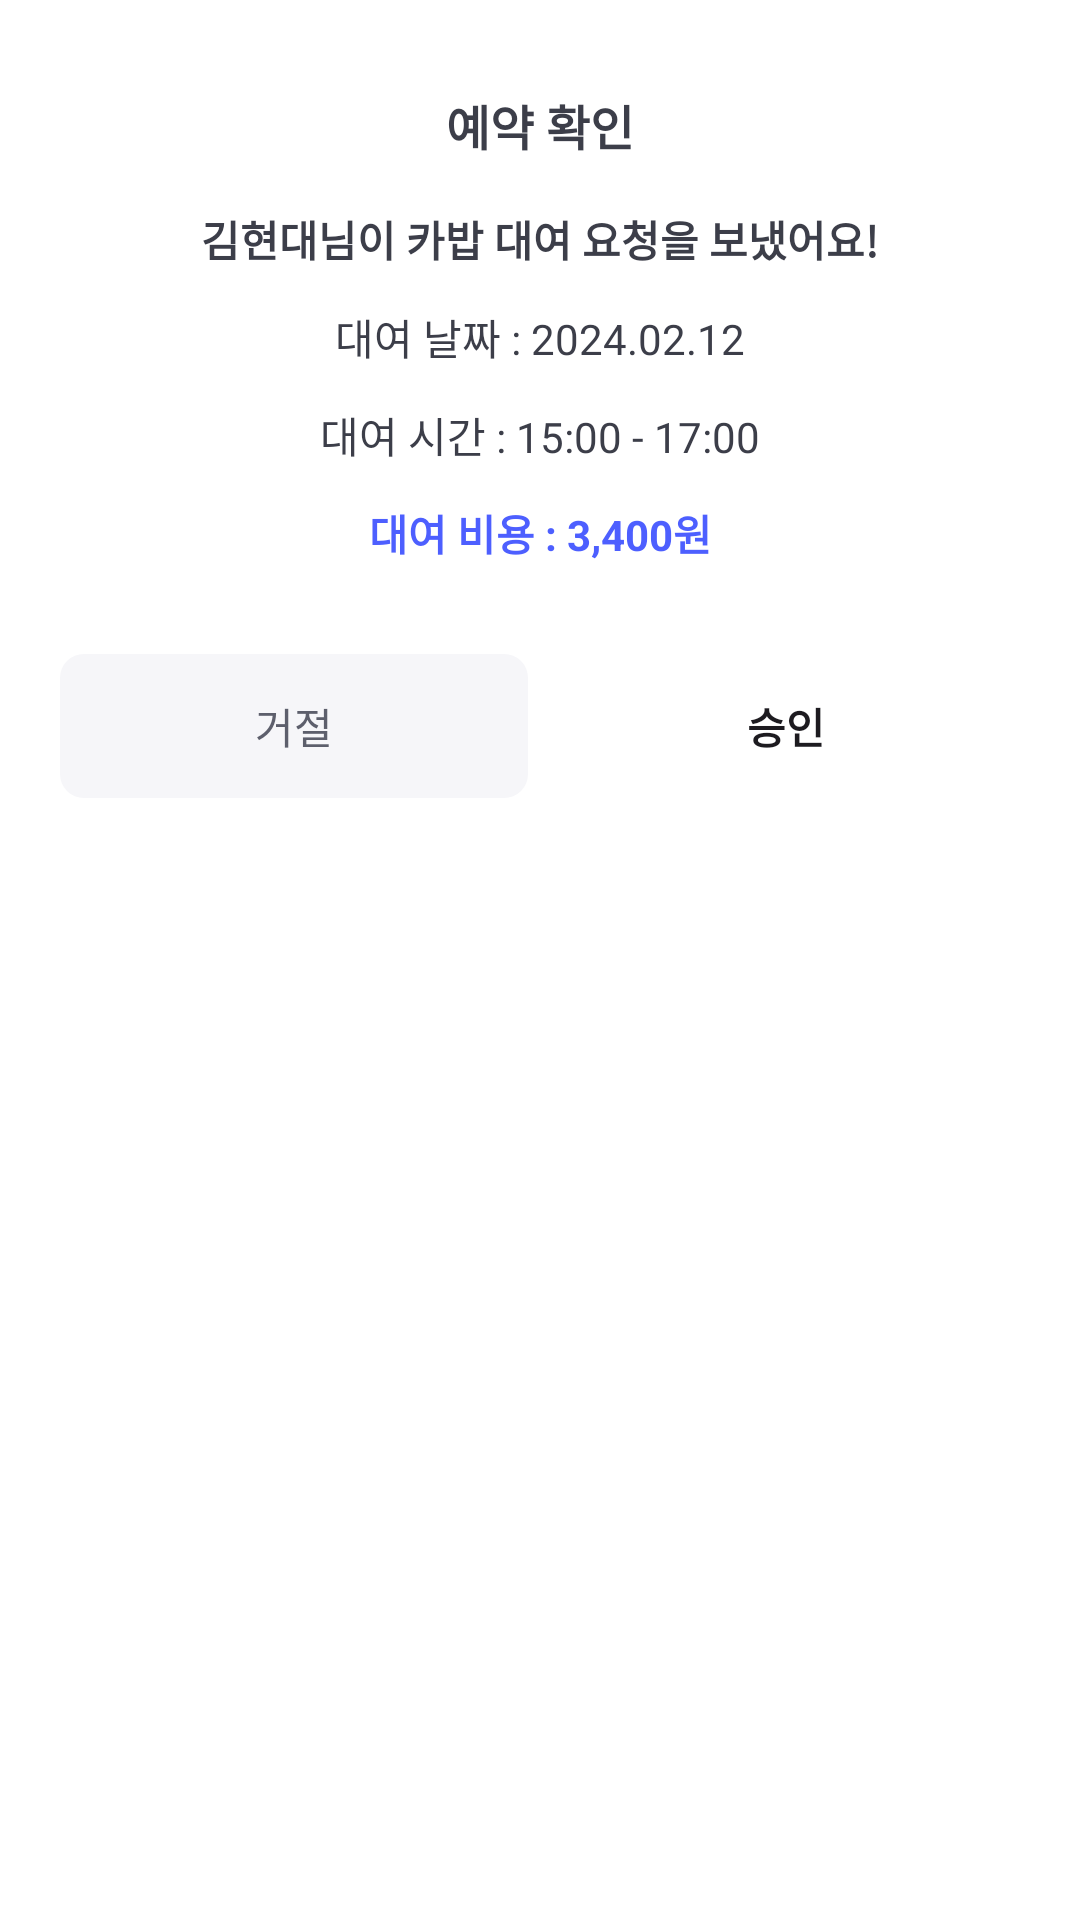

Write the Android layout XML for this screen, with the resource values it uses.
<!-- AndroidManifest.xml: application theme Theme.CarBap -->
<!-- res/layout/fragment_approve_reservation_dialog.xml -->
<?xml version="1.0" encoding="utf-8"?>
<layout xmlns:android="http://schemas.android.com/apk/res/android"
    xmlns:app="http://schemas.android.com/apk/res-auto"
    xmlns:tools="http://schemas.android.com/tools">

    <data>

        <variable
            name="viewModel"
            type="com.softeer.team6four.ui.mypage.charger.ApproveReservationDialogViewModel" />
    </data>

    <androidx.constraintlayout.widget.ConstraintLayout
        android:layout_width="match_parent"
        android:layout_height="wrap_content"
        android:paddingBottom="20dp"
        tools:context=".ui.mypage.charger.ApproveReservationDialogFragment">

        <TextView
            android:id="@+id/tv_confirm_reservation_title"
            android:layout_width="wrap_content"
            android:layout_height="wrap_content"
            android:layout_marginTop="30dp"
            android:text="@string/confirm_reservation"
            android:textColor="@color/gray_700"
            android:textSize="16sp"
            android:textStyle="bold"
            app:layout_constraintEnd_toEndOf="parent"
            app:layout_constraintStart_toStartOf="parent"
            app:layout_constraintTop_toTopOf="parent" />

        <TextView
            android:id="@+id/tv_confirm_reservation_body"
            android:layout_width="wrap_content"
            android:layout_height="wrap_content"
            android:layout_marginTop="16dp"
            android:text="@string/confirm_reservation_body"
            android:textColor="@color/gray_700"
            android:textStyle="bold"
            app:layout_constraintEnd_toEndOf="parent"
            app:layout_constraintStart_toStartOf="parent"
            app:layout_constraintTop_toBottomOf="@id/tv_confirm_reservation_title" />

        <TextView
            android:id="@+id/tv_reservation_date"
            android:layout_width="wrap_content"
            android:layout_height="wrap_content"
            android:layout_marginTop="12dp"
            android:text="@string/reservation_date"
            android:textColor="@color/gray_700"
            app:layout_constraintEnd_toEndOf="parent"
            app:layout_constraintStart_toStartOf="parent"
            app:layout_constraintTop_toBottomOf="@id/tv_confirm_reservation_body" />

        <TextView
            android:id="@+id/tv_reservation_time"
            android:layout_width="wrap_content"
            android:layout_height="wrap_content"
            android:layout_marginTop="12dp"
            android:text="@string/reservation_time"
            android:textColor="@color/gray_700"
            app:layout_constraintEnd_toEndOf="parent"
            app:layout_constraintStart_toStartOf="parent"
            app:layout_constraintTop_toBottomOf="@id/tv_reservation_date" />

        <TextView
            android:id="@+id/tv_reservation_price"
            android:layout_width="wrap_content"
            android:layout_height="wrap_content"
            android:layout_marginTop="12dp"
            android:text="@string/reservation_price"
            android:textColor="@color/main_400"
            android:textStyle="bold"
            app:layout_constraintEnd_toEndOf="parent"
            app:layout_constraintStart_toStartOf="parent"
            app:layout_constraintTop_toBottomOf="@id/tv_reservation_time" />

        <Button
            android:id="@+id/btn_reject_reservation"
            android:layout_width="0dp"
            android:layout_height="wrap_content"
            android:layout_marginStart="20dp"
            android:layout_marginTop="30dp"
            android:background="@drawable/background_normal_radius_btn"
            android:text="@string/reject_reservation"
            android:textColor="@color/gray_600"
            app:backgroundTint="@color/gray_050"
            app:layout_constraintEnd_toStartOf="@id/btn_approve_reservation"
            app:layout_constraintStart_toStartOf="parent"
            app:layout_constraintTop_toBottomOf="@id/tv_reservation_price"
            android:layout_marginEnd="4dp"/>

        <Button
            android:id="@+id/btn_approve_reservation"
            android:layout_width="0dp"
            android:layout_height="wrap_content"
            android:textStyle="bold"
            android:layout_marginTop="30dp"
            android:layout_marginEnd="20dp"
            android:background="@drawable/background_normal_radius_btn"
            android:text="@string/approve_reservation"
            app:layout_constraintEnd_toEndOf="parent"
            app:layout_constraintStart_toEndOf="@id/btn_reject_reservation"
            app:layout_constraintTop_toBottomOf="@id/tv_reservation_price"
            android:layout_marginStart="4dp" />
    </androidx.constraintlayout.widget.ConstraintLayout>
</layout>
<!-- resources referenced by this layout -->
<resources>
  <color name="gray_050">#F6F6F9</color>
  <color name="gray_600">#5D5F6C</color>
  <color name="gray_700">#3C3E49</color>
  <color name="main_400">#4D5FFF</color>
  <!-- drawable background_normal_radius_btn (drawable) -->
  <?xml version="1.0" encoding="utf-8"?>
  <shape
      xmlns:android="http://schemas.android.com/apk/res/android"
      android:shape="rectangle">
      <corners android:radius="@dimen/radius_normal" />
  </shape>
  <string name="approve_reservation">승인</string>
  <string name="confirm_reservation">예약 확인</string>
  <string name="confirm_reservation_body">김현대님이 카밥 대여 요청을 보냈어요!</string>
  <string name="reject_reservation">거절</string>
  <string name="reservation_date">대여 날짜 : 2024.02.12</string>
  <string name="reservation_price">대여 비용 : 3,400원</string>
  <string name="reservation_time">대여 시간 : 15:00 - 17:00</string>
  <style name="Theme.CarBap" parent="Base.Theme.CarBap" />
  <dimen name="radius_normal">8dp</dimen>
  <style name="Base.Theme.CarBap" parent="Theme.Material3.DayNight.NoActionBar">
          
          
          <item name="android:windowBackground">@color/gray_000</item>
          <item name="colorPrimary">@color/main_400</item>
          <item name="android:statusBarColor">@color/main_300</item>
          <item name="bottomSheetDialogTheme">@style/BottomSheetDialogStyle</item>
          <item name="chipStyle">@style/Widget.App.Chip</item>
      </style>
  <color name="gray_000">#FFFFFF</color>
  <color name="main_300">#7E8BFF</color>
  <style name="BottomSheetDialogStyle" parent="ThemeOverlay.Material3.BottomSheetDialog">
          <item name="bottomSheetStyle">@style/BottomSheetStyle</item>
      </style>
  <style name="Widget.App.Chip" parent="Widget.Material3.Chip.Filter">
          <item name="checkedIconVisible">false</item>
          <item name="android:textColor">@color/chip_text_color</item>
          <item name="chipBackgroundColor">@color/chip_background_color</item>
          <item name="chipStrokeWidth">0dp</item>
          <item name="chipEndPadding">8dp</item>
          <item name="chipStartPadding">8dp</item>
          <item name="chipMinTouchTargetSize">0dp</item>
      </style>
  <style name="BottomSheetStyle" parent="Widget.Material3.BottomSheet.Modal">
          <item name="android:backgroundTint">@color/gray_000</item>
      </style>
</resources>
